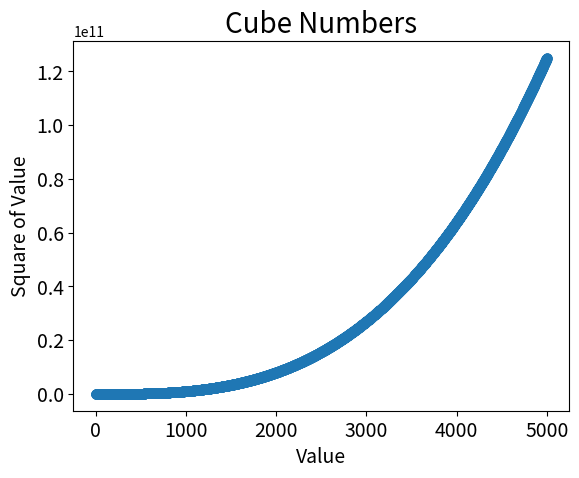

Write Python code to recreate this figure.
import matplotlib.pyplot as plt

# First 5:
# ~ x_values = list(range(1,6))

#First 5000:
x_values = list(range(1,5001))
y_values = [x**3 for x in x_values]



plt.scatter(x_values, y_values, s=40)

plt.title("Cube Numbers", fontsize=20)
plt.xlabel("Value", fontsize=14)
plt.ylabel("Square of Value", fontsize=14)

plt.tick_params(axis='both', which='major', labelsize=14)


plt.show()
